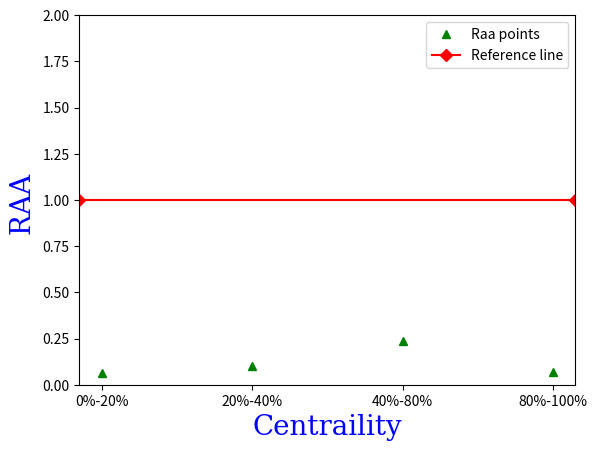

Write Python code to recreate this figure.
import numpy as np
import matplotlib.pyplot as plt

#x=[10,20,30,40,50,60,70,80,90,100]
#y=[0.979,0.981,1.014,0.999,0.995,0.998,0.991,0.996,1.003,1]
#x=[10,40,50,60,80]
#y=[1.19,0.67,1.02,1.17,0.82]


my_xticks = ['0%-20%','20%-40%','40%-80%','80%-100%']
x=[1,2,3,4]
#y=[1.99,0.202,1.529,0.041]
y=[0.066,0.103,0.235,0.070]
#x=[10,20,30,40,80,100]
#y=[0.979,0.981,1.014,0.999,0.996,1]
plt.plot(x,y,'g^')
font1 = {'family':'serif','color':'blue','size':20}
plt.xlabel("Centraility",fontdict = font1)
plt.xticks(x, my_xticks)
plt.ylabel("RAA ",fontdict = font1)
plt.ylim(0, 2)
plt.axhline(y=1, color='r', linestyle='-',marker='D')
plt.legend(['Raa points','Reference line'])
plt.show()
